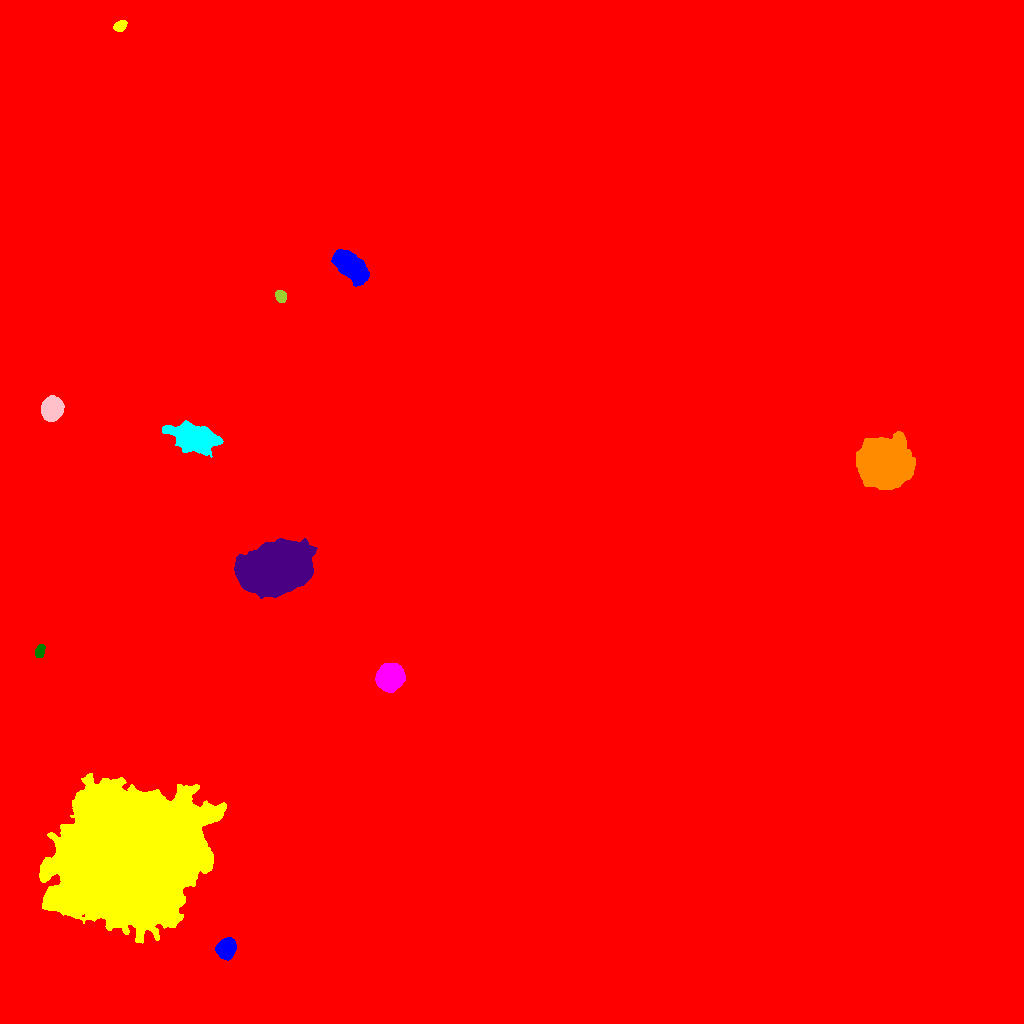

The table this chart was drawn from, first rows:
ID, X, Y, A, B, theta, total_flux, mu_max, mu_median, mu_mean, R_fwhm, R_e, R10, R90, x_start, x_end, y_start, y_end, area, greylevel
0, 481.2, 481.4, 309.5, 284.7, 0.9232, 3517168, 44.0, 3.0, 4.168, 14.06, 233.5, 84.15, 394.4, 0, 1023, 0, 1023, 843760, 4.168
1, 225.8, 74.59, 4.598, 4.05, 0.9508, 6184, 41.0, 14.0, 16.45, 6.433, 5.528, 2.185, 8.867, 215, 236, 63, 86, 376, 38.45
2, 130.4, 165.1, 28.22, 24.25, 0.3743, 874980, 240.0, 20.0, 43.46, 25.72, 29.7, 10.87, 57.21, 39, 226, 80, 250, 20131, 58.46
3, 389.7, 346.3, 5.855, 5.441, 0.6376, 27849, 114.0, 31.0, 39.56, 7.899, 7.136, 2.821, 11.81, 375, 405, 331, 360, 704, 90.56
4, 39.81, 372.7, 2.973, 2.085, 1.125, 575.0, 13.0, 4.0, 4.675, 3.478, 3.192, 1.128, 5.015, 35, 45, 366, 379, 123, 20.67
5, 273.5, 455.1, 15.84, 10.86, 0.3166, 58784, 52.0, 13.0, 16.28, 15.94, 16.28, 6.206, 27.47, 234, 317, 425, 485, 3611, 62.28
6, 885.3, 559.6, 10.03, 9.417, 0.3134, 113217, 205.0, 24.0, 43.2, 10.34, 11.49, 4.297, 21.04, 856, 915, 534, 592, 2621, 58.2
7, 192.5, 585.5, 10.72, 6.05, -0.2831, 12398, 36.0, 8.0, 10.17, 8.311, 9.253, 3.478, 16.1, 162, 223, 566, 603, 1219, 25.17
8, 52.1, 614.6, 5.386, 4.701, 1.403, 6637, 31.0, 13.0, 13.57, 8.058, 6.555, 2.646, 10.26, 41, 64, 602, 628, 489, 28.57
9, 280.7, 726.9, 2.635, 2.346, -0.928, 555.0, 12.0, 4.0, 4.269, 3.613, 3.141, 1.128, 5.14, 275, 286, 721, 733, 130, 20.27
10, 503.7, 507.7, 111.7, 75.65, -1.168, 8310736, 195.0, 38.0, 47.65, 81.22, 113.3, 43.68, 185.7, 195, 744, 223, 791, 174417, 61.65
11, 350.1, 757.4, 9.563, 4.84, -0.7157, 9543, 29.0, 10.0, 11.06, 9.373, 8.649, 3.338, 13.67, 331, 369, 737, 774, 863, 44.06
12, 120, 997.7, 3.072, 2.22, 0.6196, 530.0, 10.0, 4.0, 4.015, 4.068, 3.338, 1.262, 5.293, 113, 127, 992, 1003, 132, 20.02
